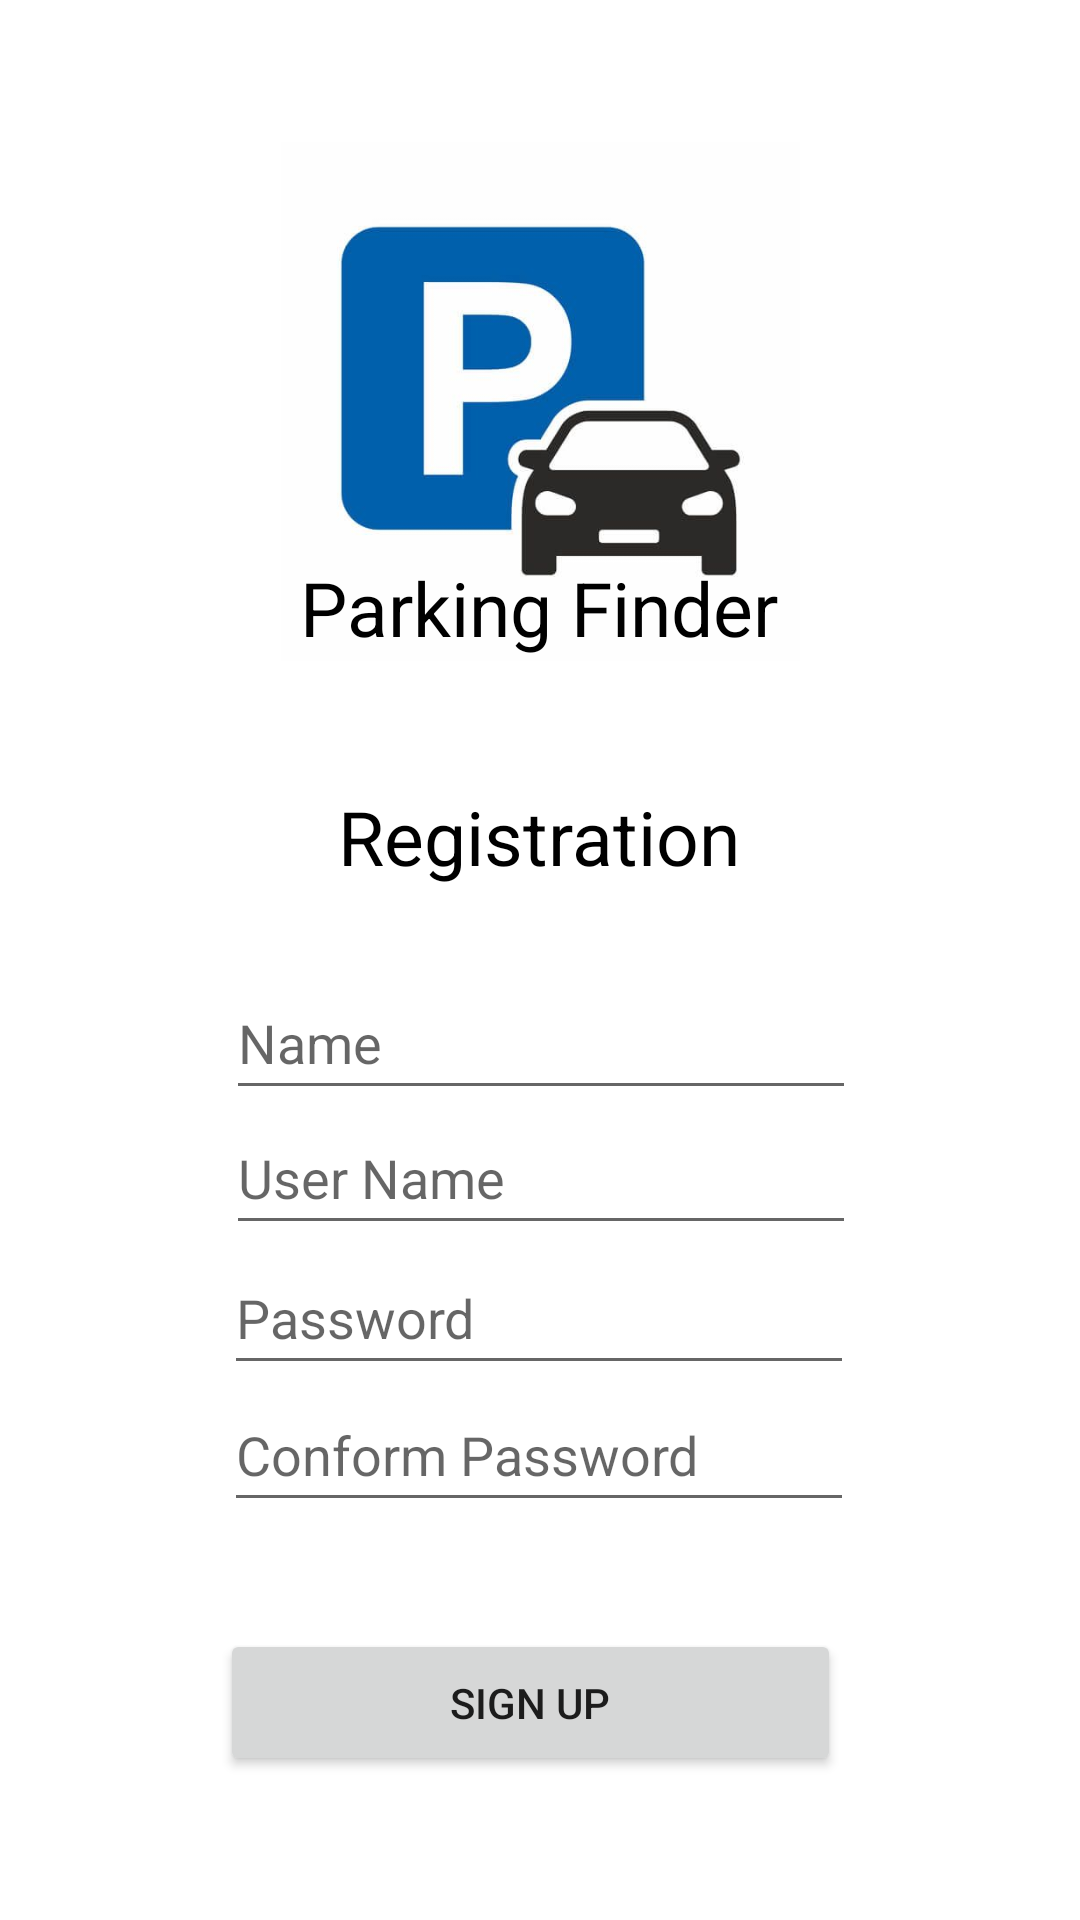

This screen was rendered from an Android layout file. Write that file and the resources it references.
<!-- AndroidManifest.xml: application theme Theme.DesignProjectS92060869 -->
<!-- res/layout/activity_sign_up.xml -->
<?xml version="1.0" encoding="utf-8"?>
<androidx.constraintlayout.widget.ConstraintLayout xmlns:android="http://schemas.android.com/apk/res/android"
    xmlns:app="http://schemas.android.com/apk/res-auto"
    xmlns:tools="http://schemas.android.com/tools"
    android:layout_width="match_parent"
    android:layout_height="match_parent"
    tools:context=".SignUp">

    <ImageView
        android:layout_width="173dp"
        android:layout_height="174dp"
        app:layout_constraintBottom_toBottomOf="parent"
        app:layout_constraintEnd_toEndOf="parent"
        app:layout_constraintStart_toStartOf="parent"
        app:layout_constraintTop_toTopOf="parent"
        app:layout_constraintVertical_bias="0.1"
        app:srcCompat="@drawable/image" />

    <TextView
        android:layout_width="wrap_content"
        android:layout_height="wrap_content"
        android:text="Parking Finder"
        android:textSize="25dp"
        android:textColor="#000"
        app:layout_constraintBottom_toBottomOf="parent"
        app:layout_constraintEnd_toEndOf="parent"
        app:layout_constraintHorizontal_bias="0.498"
        app:layout_constraintStart_toStartOf="parent"
        app:layout_constraintTop_toTopOf="parent"
        app:layout_constraintVertical_bias="0.306" />

    <TextView
        android:layout_width="wrap_content"
        android:layout_height="wrap_content"
        android:text="Registration"
        android:textSize="25dp"
        android:textColor="#000"
        app:layout_constraintBottom_toBottomOf="parent"
        app:layout_constraintEnd_toEndOf="parent"
        app:layout_constraintHorizontal_bias="0.498"
        app:layout_constraintStart_toStartOf="parent"
        app:layout_constraintTop_toTopOf="parent"
        app:layout_constraintVertical_bias="0.432" />

    <EditText
        android:id="@+id/signup_name"
        android:layout_width="wrap_content"
        android:layout_height="wrap_content"
        android:ems="10"
        android:hint="Name"
        android:inputType="textEmailAddress"
        android:minHeight="48dp"
        app:layout_constraintBottom_toBottomOf="parent"
        app:layout_constraintEnd_toEndOf="parent"
        app:layout_constraintHorizontal_bias="0.502"
        app:layout_constraintStart_toStartOf="parent"
        app:layout_constraintTop_toTopOf="parent"
        app:layout_constraintVertical_bias="0.544"
        tools:ignore="SpeakableTextPresentCheck" />

    <EditText
        android:id="@+id/signup_username"
        android:layout_width="wrap_content"
        android:layout_height="wrap_content"
        android:ems="10"
        android:hint="User Name"
        android:inputType="textEmailAddress"
        android:minHeight="48dp"
        app:layout_constraintBottom_toBottomOf="parent"
        app:layout_constraintEnd_toEndOf="parent"
        app:layout_constraintHorizontal_bias="0.502"
        app:layout_constraintStart_toStartOf="parent"
        app:layout_constraintTop_toTopOf="parent"
        app:layout_constraintVertical_bias="0.62"
        tools:ignore="SpeakableTextPresentCheck" />

    <EditText
        android:id="@+id/signup_password"
        android:layout_width="wrap_content"
        android:layout_height="wrap_content"
        android:ems="10"
        android:hint="Password"
        android:inputType="textPassword"
        android:minHeight="48dp"
        app:layout_constraintBottom_toBottomOf="parent"
        app:layout_constraintEnd_toEndOf="parent"
        app:layout_constraintHorizontal_bias="0.497"
        app:layout_constraintStart_toStartOf="parent"
        app:layout_constraintTop_toTopOf="parent"
        app:layout_constraintVertical_bias="0.699"
        tools:ignore="SpeakableTextPresentCheck" />


    <EditText
        android:id="@+id/signup_repassword"
        android:layout_width="wrap_content"
        android:layout_height="wrap_content"
        android:ems="10"
        android:hint="Conform Password"
        android:inputType="textPassword"
        android:minHeight="48dp"
        app:layout_constraintBottom_toBottomOf="parent"
        app:layout_constraintEnd_toEndOf="parent"
        app:layout_constraintHorizontal_bias="0.497"
        app:layout_constraintStart_toStartOf="parent"
        app:layout_constraintTop_toTopOf="parent"
        app:layout_constraintVertical_bias="0.776"
        tools:ignore="SpeakableTextPresentCheck" />

    <Button
        android:id="@+id/signup_button"
        android:layout_width="207dp"
        android:layout_height="49dp"
        android:text="Sign Up"
        app:layout_constraintBottom_toBottomOf="parent"
        app:layout_constraintEnd_toEndOf="parent"
        app:layout_constraintHorizontal_bias="0.48"
        app:layout_constraintStart_toStartOf="parent"
        app:layout_constraintTop_toTopOf="parent"
        app:layout_constraintVertical_bias="0.919" />


</androidx.constraintlayout.widget.ConstraintLayout>
<!-- resources referenced by this layout -->
<resources>
  <!-- drawable image: jpg bitmap (drawable, 12724 bytes) -->
  <style name="Theme.DesignProjectS92060869" parent="Theme.MaterialComponents.DayNight.DarkActionBar">
          
          <item name="colorPrimary">@color/purple_500</item>
          <item name="colorPrimaryVariant">@color/purple_700</item>
          <item name="colorOnPrimary">@color/white</item>
          
          <item name="colorSecondary">@color/teal_200</item>
          <item name="colorSecondaryVariant">@color/teal_700</item>
          <item name="colorOnSecondary">@color/black</item>
          
          <item name="android:statusBarColor" tools:targetApi="l">?attr/colorPrimaryVariant</item>
          
      </style>
  <color name="purple_500">#FF6200EE</color>
  <color name="purple_700">#FF3700B3</color>
  <color name="white">#FFFFFFFF</color>
  <color name="teal_200">#FF03DAC5</color>
  <color name="teal_700">#FF018786</color>
  <color name="black">#FF000000</color>
</resources>
